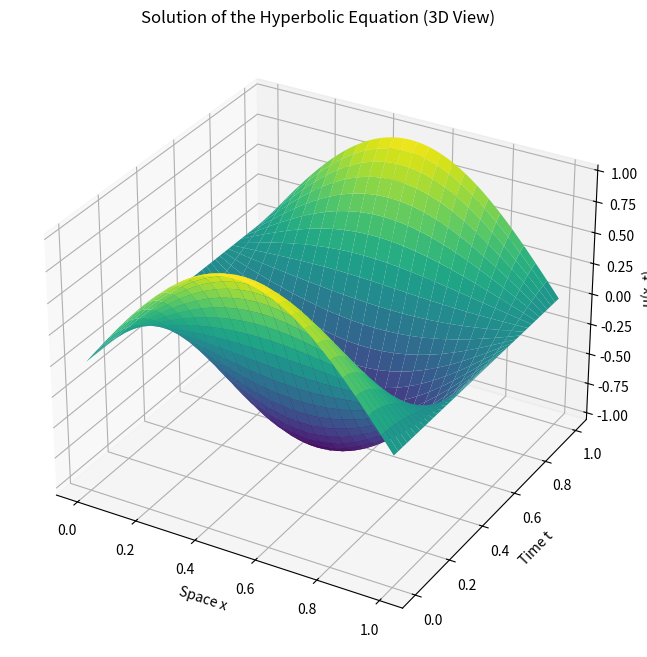

Generate this figure with matplotlib:
# Китепканаларды импорттоо
import numpy as np  # NumPy массивдер жана математикалык операциялар үчүн
import matplotlib.pyplot as plt  # 2D графиктерди тартуу үчүн
from mpl_toolkits.mplot3d import Axes3D  # 3D графиктерди тартуу үчүн

# Параметрлерди жана сетканы аныктоо
L = 1.0        # Мейкиндик узундугу (x интервал)
T = 1.0        # Убакыт узундугу (t интервал)
Nx = 50        # Мейкиндик боюнча бөлүнгөн чекиттердин саны
Nt = 200       # Убакыт боюнча бөлүнгөн чекиттердин саны
dx = L / Nx    # Мейкиндик чекиттери ортосундагы аралык
dt = T / Nt    # Убакыт чекиттери ортосундагы аралык

# Мейкиндик жана убакыт үчүн сеткаларды түзүү
x = np.linspace(0, L, Nx + 1)  # Мейкиндик боюнча Nx+1 чекиттен турган массив
t = np.linspace(0, T, Nt + 1)  # Убакыт боюнча Nt+1 чекиттен турган массив

# Баштапкы жана чектик шарттарды аныктоо үчүн функциялар
def phi(x):  # u(x, 0), баштапкы шарт t=0 үчүн
    return np.sin(np.pi * x)  # Синус формасында баштапкы толкун

def psi(x):  # du/dt|_{t=0}, баштапкы шарттын убакыт боюнча туундусу
    return 0 * x  # Убакыт боюнча туунду нөлгө барабар

def alpha(t):  # du/dx|_{x=0}, x=0 чектик шарт
    return 0 * t  # Нөл функциясы

def beta(t):  # u(1, t), x=1 чектик шарт
    return 0 * t  # Нөл функциясы

def f(x, t):  # Кошумча функция f(x, t), теңдеменин оң жагындагы мүчө
    return np.sin(2 * np.pi * t) * np.cos(2 * np.pi * x)  # Вариациялык функция

# Баштапкы шарттарды даярдоо
u = np.zeros((Nx + 1, Nt + 1))  # u массиви, мейкиндик жана убакыт боюнча нөлгө толтурулган
u[:, 0] = phi(x)  # Баштапкы шартты (u(x, 0)) колдонуу

# Биринчи убакыт катмарын эсептөө үчүн формула
u[1:-1, 1] = (  # Мейкиндик ички чекиттери үчүн (x=0 жана x=1 эмес)
    u[1:-1, 0]  # Мурдагы убакыт катмарынын мааниси
    + dt * psi(x[1:-1])  # Баштапкы убакыт боюнча туунду
    + (dt**2 / 2) * (  # Убакыт боюнча экинчи тартиптүү сандык туунду
        (x[1:-1] + 3) * (u[2:, 0] - 2 * u[1:-1, 0] + u[:-2, 0]) / dx**2  # Мейкиндик боюнча экинчи тартиптүү туунду
        - x[1:-1] * u[1:-1, 0]  # Потенциалдык мүчө
        + f(x[1:-1], t[0])  # Кошумча функциянын биринчи убакыт катмары
    )
)

# Убакыт боюнча чечимди эсептөө
for j in range(1, Nt):  # Убакыт катмарлары боюнча цикл
    # Чектик шарттарды колдонуу
    u[0, j + 1] = u[1, j + 1] - alpha(t[j]) * dx  # x=0 үчүн шарт
    u[-1, j + 1] = beta(t[j])  # x=1 үчүн шарт

    # Мейкиндик ички чекиттери үчүн эсептөөлөр
    for i in range(1, Nx):  # Мейкиндик чекиттери боюнча цикл
        u[i, j + 1] = (  # u(x_i, t_j+1) маанисин эсептөө
            2 * u[i, j]  # Мурдагы убакыт катмарынын эки эселенген мааниси
            - u[i, j - 1]  # Бир убакыт мурунку катмардын мааниси
            + dt**2 * (  # Убакыттагы туунду үчүн коэффициент
                ((x[i] + 3) * (u[i + 1, j] - 2 * u[i, j] + u[i - 1, j]) / dx**2)  # Мейкиндик боюнча экинчи туунду
                - x[i] * u[i, j]  # Потенциалдык мүчө
                + f(x[i], t[j])  # Кошумча функциянын учурдагы мааниси
            )
        )

# Жыйынтыкты визуалдаштыруу үчүн сеткаларды даярдоо
X, T = np.meshgrid(x, t, indexing="ij")  # Мейкиндик жана убакыт боюнча 2D сетканы түзүү

# Визуалдаштыруу үчүн 3D графикти түзүү
fig = plt.figure(figsize=(10, 8))  # Графиктин көлөмүн аныктоо
ax = fig.add_subplot(111, projection='3d')  # 3D огу менен субплот түзүү

# 3D беттин сүрөтүн тартуу
ax.plot_surface(X, T, u, cmap='viridis', edgecolor='none')  # Графикти тартуу жана түстөрдү колдонуу

# Графиктин огу жана аталыштарын берүү
ax.set_xlabel('Space x')  # Мейкиндик огу
ax.set_ylabel('Time t')  # Убакыт огу
ax.set_zlabel('u(x, t)')  # Чечимдин мааниси
ax.set_title('Solution of the Hyperbolic Equation (3D View)')  # Графиктин аталышы

plt.show()  # Графикти көрсөтүү
